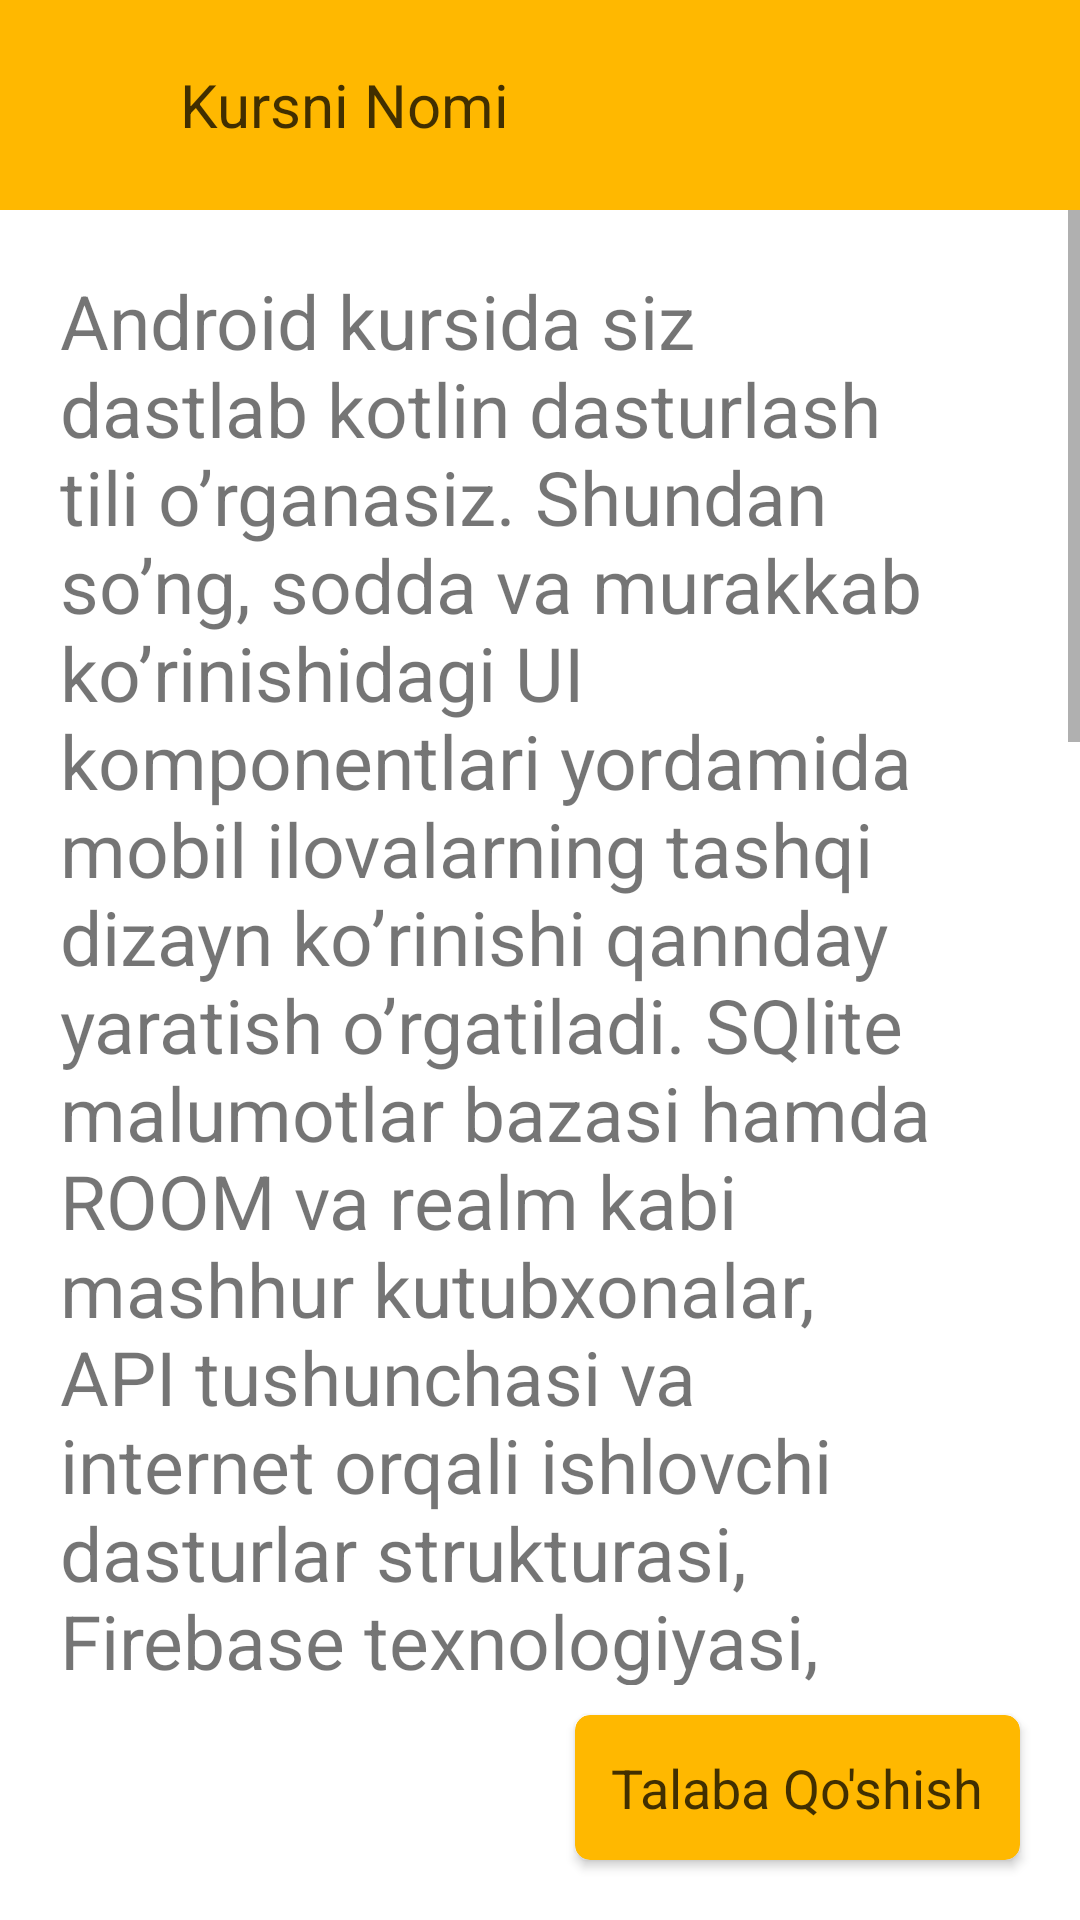

Reconstruct the res/layout file that produces this screen, plus the resources it refers to.
<!-- AndroidManifest.xml: application theme Theme.63CodialAPP -->
<!-- res/layout/fragment_malumot_kurslar.xml -->
<?xml version="1.0" encoding="utf-8"?>
<LinearLayout xmlns:android="http://schemas.android.com/apk/res/android"
    xmlns:app="http://schemas.android.com/apk/res-auto"
    xmlns:tools="http://schemas.android.com/tools"
    android:layout_width="match_parent"
    android:layout_height="match_parent"
    android:orientation="vertical"
    tools:context=".yolanishlar.MalumotKurslar">

    <LinearLayout
        android:layout_width="match_parent"
        android:layout_height="70dp"
        android:background="#FFB800"
        android:orientation="horizontal"
        android:weightSum="6">


        <LinearLayout
            android:id="@+id/orqaga_kurslar_ichidagi"
            android:layout_width="match_parent"
            android:layout_height="match_parent"
            android:layout_weight="2.5">

            <ImageView
                android:layout_width="match_parent"
                android:layout_height="match_parent"
                android:layout_margin="20dp"
                android:src="@drawable/ic_baseline_arrow_back_24" />


        </LinearLayout>


        <LinearLayout
            android:layout_width="match_parent"
            android:layout_height="match_parent"
            android:layout_weight="1">

            <TextView
                android:id="@+id/k_i_n"
                android:layout_width="wrap_content"
                android:layout_height="wrap_content"
                android:layout_gravity="center"
                android:text="Kursni Nomi"
                android:textColor="#BE000000"
                android:textSize="20sp" />


        </LinearLayout>

        <LinearLayout
            android:id="@+id/qoshishKurslar"
            android:layout_width="match_parent"
            android:layout_height="match_parent"
            android:layout_weight="2.5">

            <ImageView
                android:layout_width="match_parent"
                android:layout_height="match_parent"
                android:layout_margin="19dp"
                android:src="@drawable/ic_baseline_add_24"
                android:visibility="invisible" />


        </LinearLayout>


    </LinearLayout>

    <LinearLayout
        android:layout_width="match_parent"
        android:layout_height="match_parent">

        <androidx.constraintlayout.widget.ConstraintLayout
            android:layout_width="match_parent"
            android:layout_height="match_parent">

            <ScrollView
                android:layout_width="match_parent"
                android:layout_height="0dp"
                android:layout_marginBottom="10dp"
                app:layout_constraintBottom_toTopOf="@id/talaba_qoshish"
                app:layout_constraintLeft_toLeftOf="parent"
                app:layout_constraintRight_toRightOf="parent"
                app:layout_constraintTop_toTopOf="parent">

                <TextView
                    android:id="@+id/k_i_t_m"
                    android:layout_width="match_parent"
                    android:layout_height="wrap_content"
                    android:padding="20dp"
                    android:text="@string/matn"
                    android:textSize="25dp" />

            </ScrollView>

            <androidx.cardview.widget.CardView
                android:id="@+id/talaba_qoshish"
                android:layout_width="wrap_content"
                android:layout_height="wrap_content"
                android:layout_margin="20dp"
                android:backgroundTint="#FFB800"
                app:cardCornerRadius="5dp"
                app:layout_constraintBottom_toBottomOf="parent"
                app:layout_constraintRight_toRightOf="parent">

                <TextView
                    android:layout_width="wrap_content"
                    android:layout_height="wrap_content"
                    android:layout_gravity="center"
                    android:gravity="center"
                    android:padding="12dp"
                    android:text="Talaba Qo'shish"
                    android:textAllCaps="false"
                    android:textColor="#BE000000"
                    android:textSize="18sp" />


            </androidx.cardview.widget.CardView>


        </androidx.constraintlayout.widget.ConstraintLayout>


    </LinearLayout>


</LinearLayout>
<!-- resources referenced by this layout -->
<resources>
  <string name="matn">Android kursida siz dastlab kotlin dasturlash tili o’rganasiz. Shundan so’ng, sodda va murakkab ko’rinishidagi UI komponentlari yordamida mobil ilovalarning tashqi dizayn ko’rinishi qannday yaratish o’rgatiladi. SQlite malumotlar bazasi hamda ROOM va realm kabi mashhur kutubxonalar, API tushunchasi va internet orqali ishlovchi dasturlar strukturasi, Firebase texnologiyasi, shuningdek hozirda judayam ko’p foydalanilayotgan arxitektura komponentalari, dagger kutubxonalari orqali murakkab mobil ilovalar yaratish imkoniyatiga ega bo’lasiz.Android kursida siz dastlab kotlin dasturlash tili o’rganasiz. Shundan so’ng, sodda va murakkab ko’rinishidagi UI komponentlari yordamida mobil ilovalarning tashqi dizayn ko’rinishi qannday yaratish o’rgatiladi. SQlite malumotlar bazasi hamda ROOM va realm kabi mashhur kutubxonalar, API tushunchasi va internet orqali ishlovchi dasturlar strukturasi, Firebase texnologiyasi, shuningdek hozirda judayam ko’p foydalanilayotgan arxitektura komponentalari, dagger kutubxonalari orqali murakkab mobil ilovalar yaratish imkoniyatiga ega bo’lasiz.</string>
  <style name="Theme.63CodialAPP" parent="Theme.MaterialComponents.DayNight.NoActionBar">
          
          <item name="colorPrimary">@color/purple_500</item>
          <item name="colorPrimaryVariant">@color/purple_700</item>
          <item name="colorOnPrimary">@color/white</item>
          
          <item name="colorSecondary">@color/teal_200</item>
          <item name="colorSecondaryVariant">@color/teal_700</item>
          <item name="colorOnSecondary">@color/black</item>
          
          <item name="android:statusBarColor" tools:targetApi="l">?attr/colorPrimaryVariant</item>
          
      </style>
  <!-- not gathered from this repository: default colours our renderer supplied (Android Studio template values) -->
  <color name="purple_500">#FF6200EE</color>
  <color name="purple_700">#FF3700B3</color>
  <color name="teal_200">#FF03DAC5</color>
  <color name="teal_700">#FF018786</color>
  <color name="black">#FF000000</color>
  <color name="white">#FFFFFFFF</color>
</resources>
